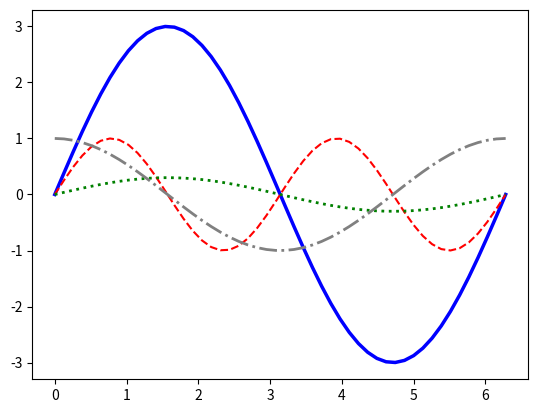

This figure's Python source:
import numpy as np
import matplotlib.pyplot as plt
X = np.linspace(0, 2 * np.pi, 50, endpoint=True)
F1 = 3 * np.sin(X)
F2 = np.sin(2*X)
F3 = 0.3 * np.sin(X)
F4 = np.cos(X)
plt.plot(X, F1, color="blue", linewidth=2.5, linestyle="-")
plt.plot(X, F2, color="red", linewidth=1.5, linestyle="--")
plt.plot(X, F3, color="green", linewidth=2, linestyle=":")
plt.plot(X, F4, color="grey", linewidth=2, linestyle="-.")
plt.show()